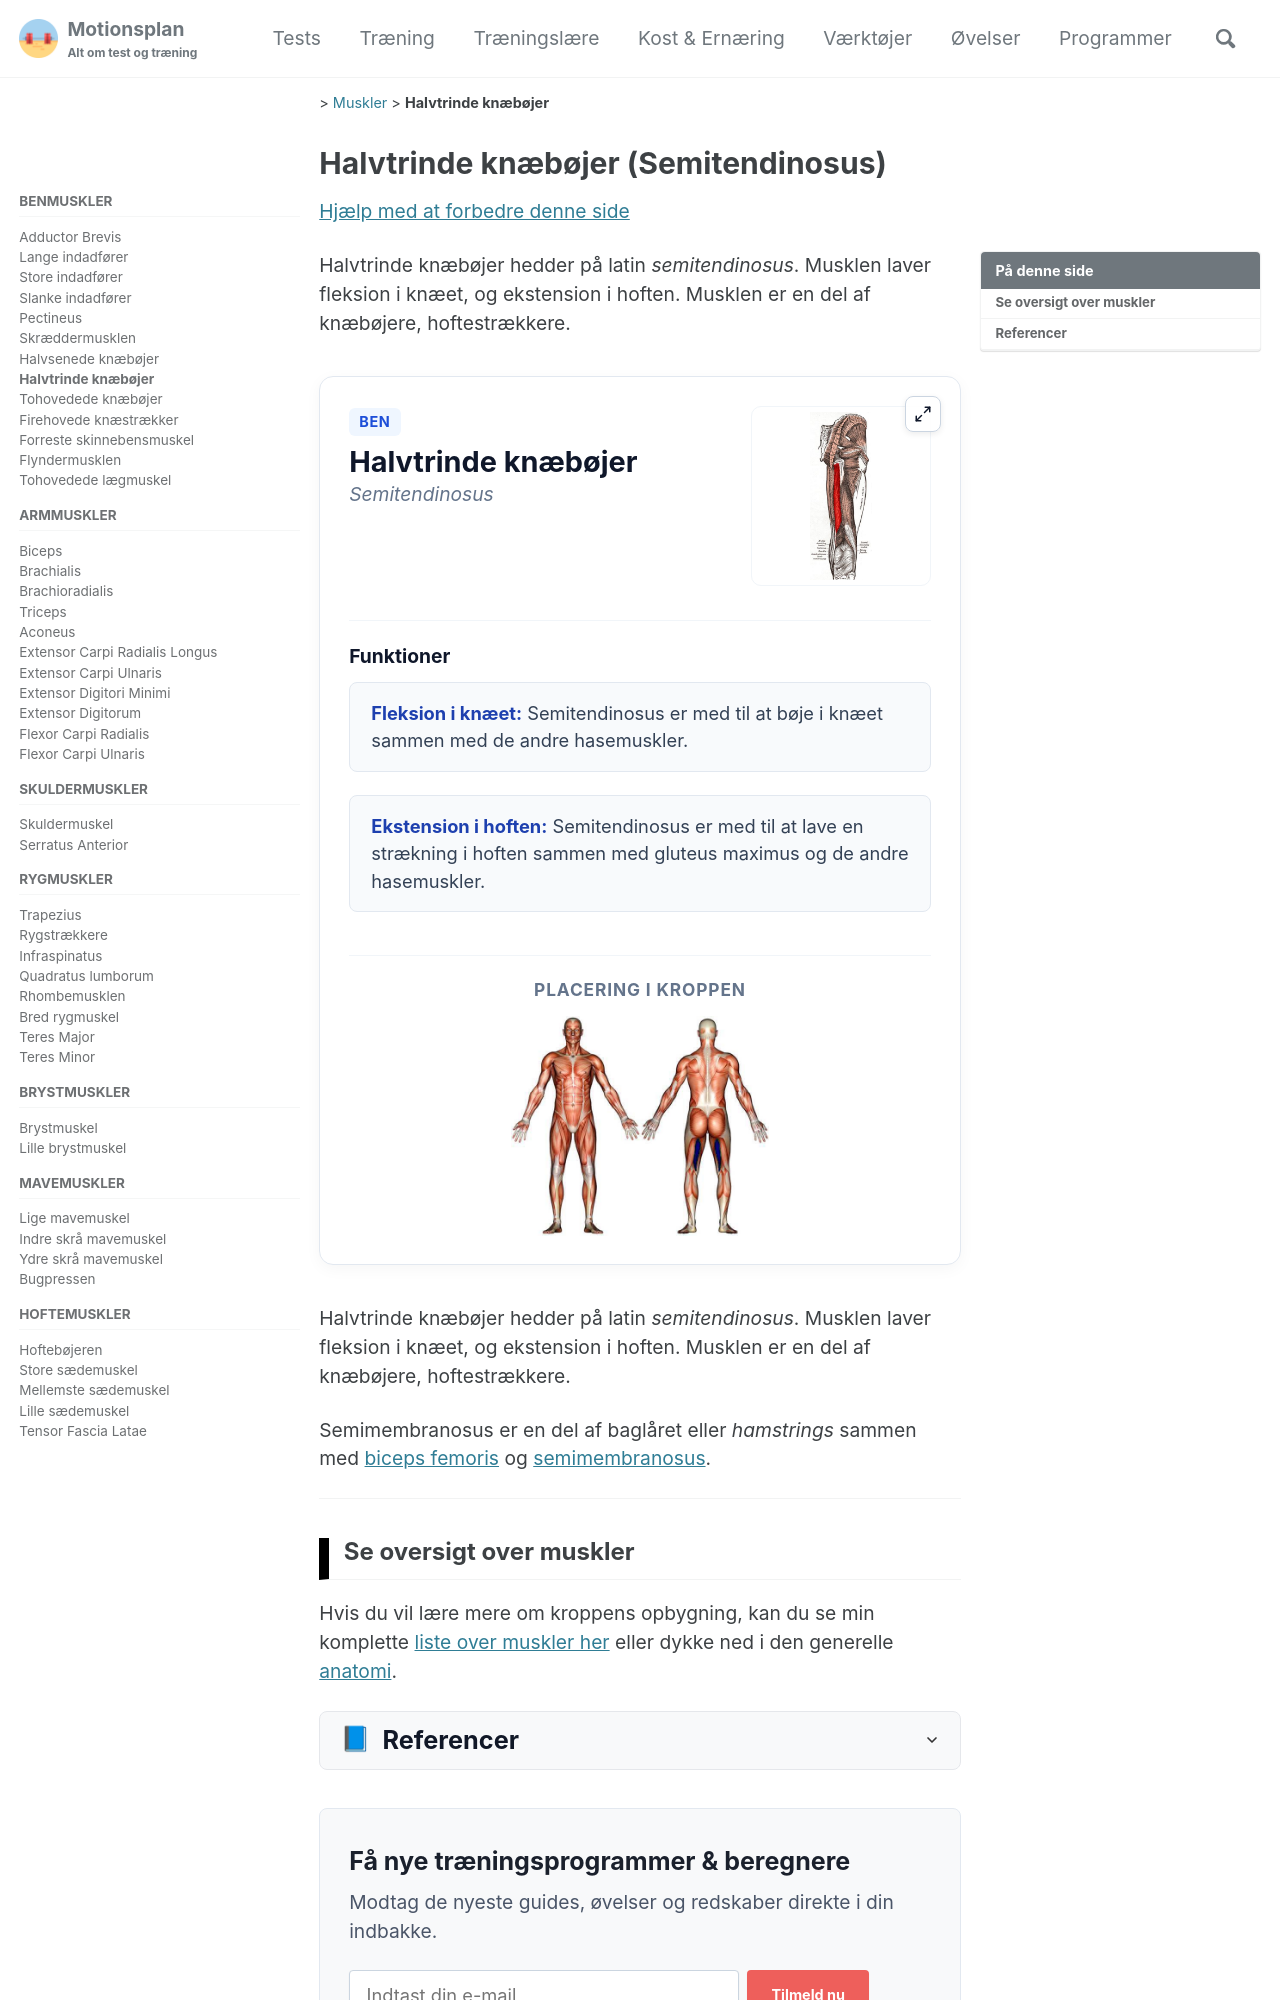

repository: motionsplan/motionsplan-dk-jekyll · page: semitendinosus/index.html · generator: jekyll

---
title: "Halvtrinde knæbøjer"
seo_title: "Halvtrinde knæbøjer | Semitendinosus | Muskler"
last_modified_at: 2026-03-29T17:21:31.000Z
joint:
  - Knæleddet
  - Hofteleddet
functional_group:
  - Knæbøjere
  - Hoftestrækkere
group:
  - Ben
name:
  latin: "Semitendinosus"
  da: "Halvtrinde knæbøjer"
tags:
  - imagemap
  - fitnessinstruktør
  - muskel
categories:
  - Muskler
origin:
  da:
insertion:
  da:
function:
  da:
    - short: Fleksion i knæet
      extended: Semitendinosus er med til at bøje i knæet sammen med de andre hasemuskler.
    - short: Ekstension i hoften
      extended: Semitendinosus er med til at lave en strækning i hoften sammen med gluteus maximus og de andre hasemuskler.
  en:
    - short: Flexes the leg at the knee.
      extended: This means that the semitendinosus muscle bends the leg at the knee joint such that there is a decrease in the angle between the lower leg and the upper leg.
    - short: Extends the leg at the hip.
      extended: This means that the semitendinosus muscle straightens the hip joint such that there is an increase in the angle between the upper leg and the torso.
image: /assets/images/anatomy/semitendinosus.jpg
image_focus: /assets/images/anatomy/focus-semitendinosus.jpg
coords:
  - "434,283,429,299,429,310,426,326,424,339,428,358,430,355,429,343,434,324,437,314,439,296"
  - "477,282,475,292,472,307,478,325,482,340,483,348,484,357,487,337,483,307,484,291"
---

{{ page.name.da | capitalize }} hedder på latin *{{ page.name.latin | downcase }}*. Musklen laver {% for f in page.function.da %}{% if forloop.last == true and page.function.da.size > 1 %} og {% endif %}{{ f.short | downcase  }}{% if forloop.last == false and page.function.da.size > 1 %}, {% endif %}{% endfor %}. Musklen er en del af {{ page.functional_group | join: ", " | downcase }}.
